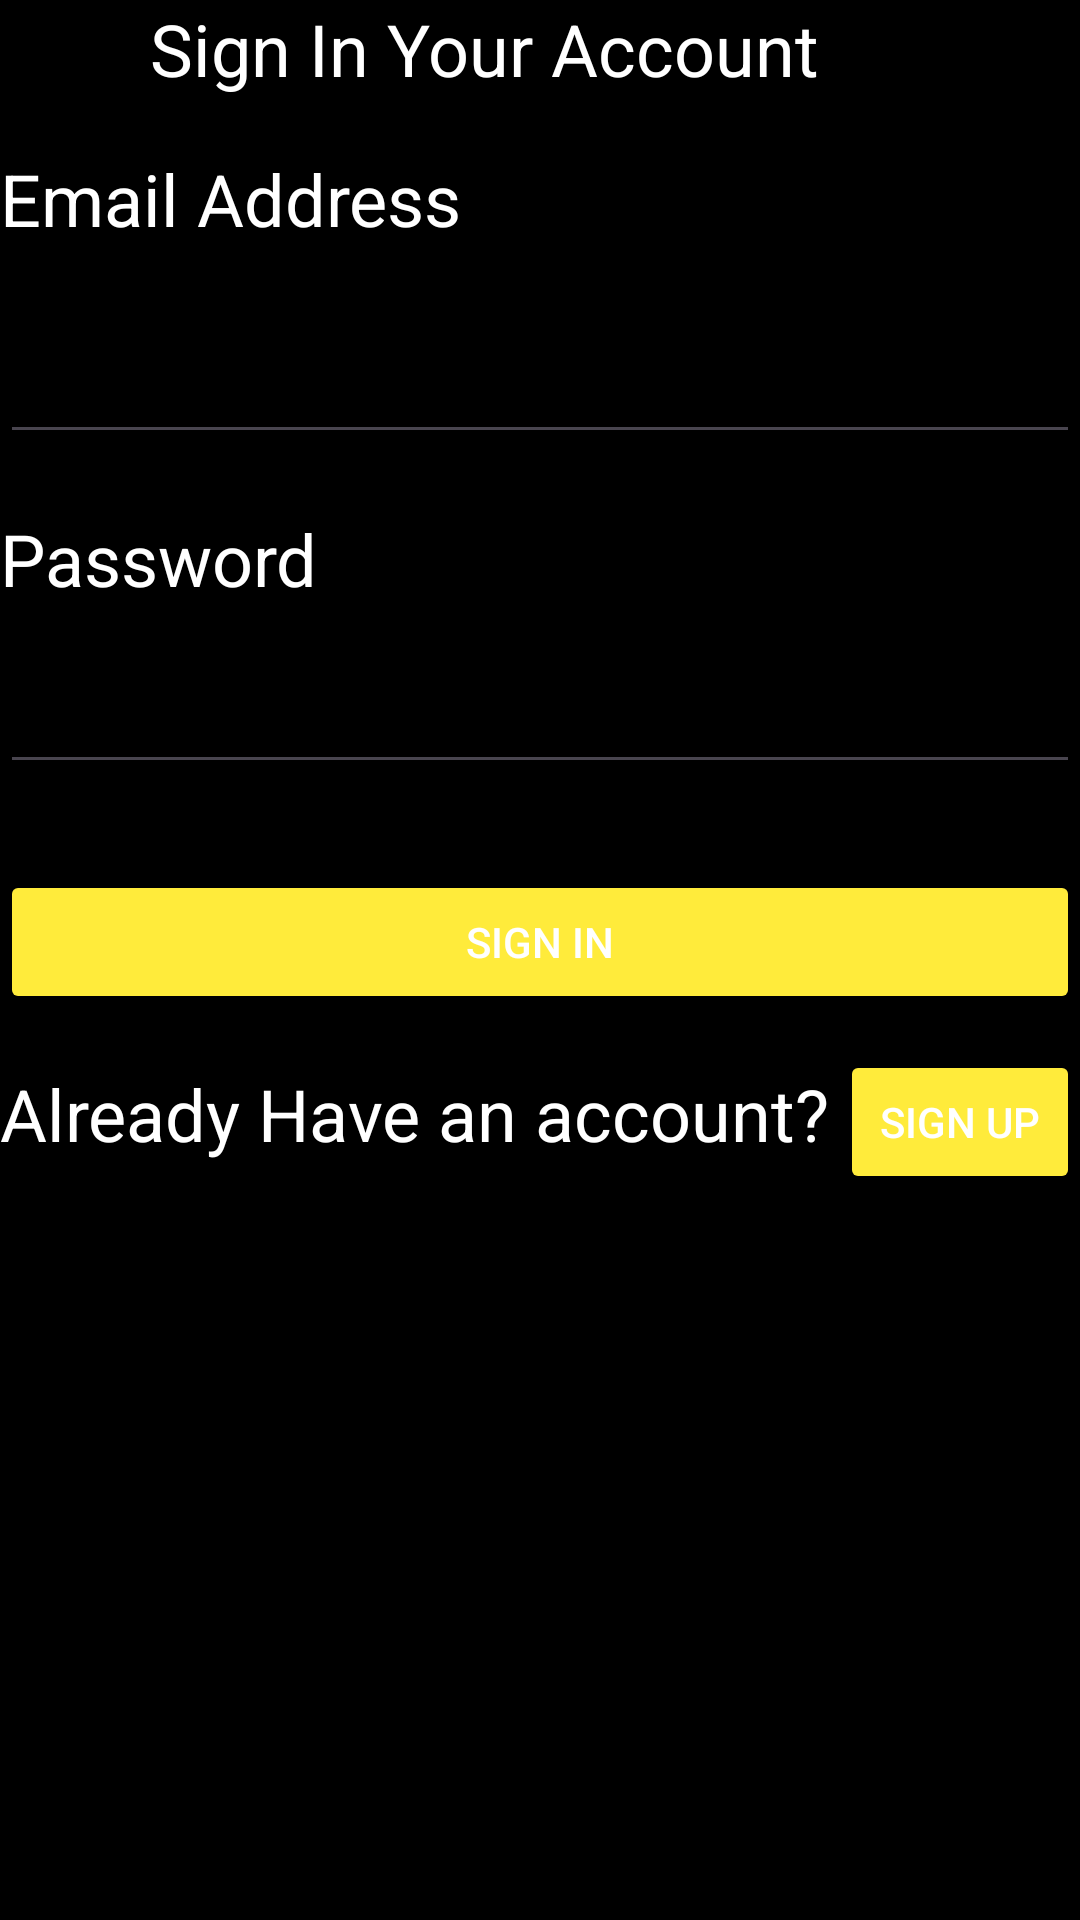

Layout XML and referenced resources for this Android screen:
<!-- AndroidManifest.xml: application theme Theme.TaskManageemnt -->
<!-- res/layout/activity_signin.xml -->
<?xml version="1.0" encoding="utf-8"?>
<FrameLayout xmlns:android="http://schemas.android.com/apk/res/android"
    xmlns:app="http://schemas.android.com/apk/res-auto"
    xmlns:tools="http://schemas.android.com/tools"
    android:layout_width="match_parent"
    android:layout_height="match_parent"
    android:background="#000000"
    tools:context=".SigninActivity">
    <TextView
        android:id="@+id/sign_in"
        android:layout_width="wrap_content"
        android:layout_height="wrap_content"
        android:text="Sign In Your Account"
        android:textColor="#FFFFFF"
        android:textSize="24sp"
        android:layout_marginLeft="50dp"
        android:layout_marginBottom="24dp" />



    <TextView
        android:id="@+id/editTextEmail"
        android:layout_width="match_parent"
        android:layout_height="wrap_content"
        android:textSize="24sp"
        android:textColor="#FFFFFF"
        android:text="Email Address"
        android:layout_marginTop="50dp"
        android:layout_below="@id/sign_up_title"
        android:layout_marginBottom="16dp" />
    <EditText
        android:id="@+id/editTextText"
        android:layout_width="match_parent"
        android:layout_height="wrap_content"
        android:layout_marginTop="110dp"
        android:inputType="text"
        android:textColor="#FFFFFF" />








    <TextView
        android:id="@+id/editTextPassword"
        android:layout_width="match_parent"
        android:layout_height="wrap_content"
        android:layout_below="@id/editTextEmail"
        android:layout_marginTop="170dp"
        android:text="Password"
        android:textSize="24sp"
        android:textColor="#FFFFFF" />
    <EditText
        android:id="@+id/editTextTextPassword"
        android:layout_width="match_parent"
        android:layout_height="wrap_content"
        android:layout_marginTop="220dp"
        android:inputType="textPassword"
        android:textColor="#FFFFFF"/>







    <Button
        android:id="@+id/button_sign_in"
        android:layout_width="match_parent"
        android:layout_height="wrap_content"
        android:layout_below="@id/editTextPassword"
        android:layout_marginTop="290dp"
        android:backgroundTint="#FFEB3B"
        android:text="Sign In"
        android:textColor="#FFFFFF" />

    <TextView
        android:id="@+id/have_an_account"
        android:layout_width="wrap_content"
        android:layout_height="wrap_content"
        android:layout_below="@+id/button_sign_in"
        android:layout_marginTop="355dp"
        android:layout_marginBottom="24dp"
        android:text="Already Have an account?"
        android:textColor="#FFFFFF"
        android:textSize="24sp" />

    <Button
        android:id="@+id/buttonSignUp"
        android:layout_width="wrap_content"
        android:layout_height="wrap_content"
        android:layout_below="@+id/button_sign_in"
        android:layout_marginTop="350dp"
        android:layout_marginLeft="280dp"
        android:backgroundTint="#FFEB3B"

        android:text="Sign Up"
        android:textColor="#FFFFFF" />

</FrameLayout>
<!-- resources referenced by this layout -->
<resources>
  <style name="Theme.TaskManageemnt" parent="Base.Theme.TaskManageemnt" />
  <style name="Base.Theme.TaskManageemnt" parent="Theme.Material3.DayNight.NoActionBar">
          
          
      </style>
</resources>
